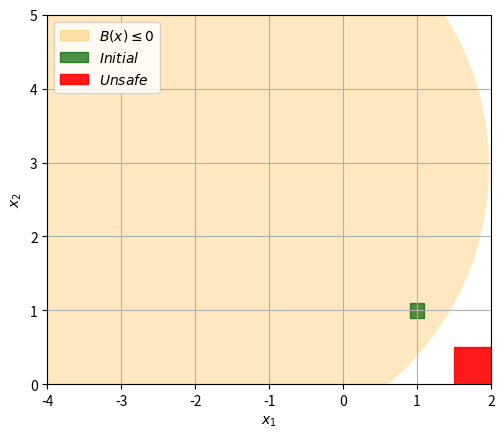

Python code for this plot: (Note: this script raises an exception after producing the figure.)
# plot the barrier certificates obtained from running the Julia script. Indices of state variables corrected by 1

import numpy as np
import itertools
from matplotlib import pyplot as plt
from matplotlib.patches import Rectangle

savetype = "png" # "svg"
def Bar2D(x): # from harder condition, 2D
    return(0.21028*x[0]**2 - 0.00375*x[0]*x[1] + 0.20497*x[1]**2 + 0.75363*x[0] - 1.19902*x[1] - 0.52708)


def plot2d(): # plot barrier above
    # initial, unsafe sets and state space
    # First 2 for x1, last 2 for x2
    Xo = [0.9,1.1, 0.9,1.1] # initial set
    Xu = [1.5,2, 0,0.5] # unsafe set
    X = [-4,2, 0,5] # state space

    n = 100 # number of sampled points
    x1,x2 = np.linspace(X[0],X[1],n+1), np.linspace(X[2],X[3],n+1)
    X1,X2 = np.meshgrid(x1,x2)
    fig, ax = plt.subplots()
    # filled contour for 0-sublevel set of barriers (B(x) <= 0)
    ax.contourf(x1,x2, Bar2D([X1,X2]), levels = 0, colors=['orange','w'],alpha=0.25) 
    ax.add_patch(Rectangle((3,2), 0, 0, color = 'orange',alpha=0.3,label=r"$B(x)\leq 0$")) # added for legend, no rectangle plotted

    # plot initial and unsafe regions
    ax.add_patch(Rectangle((Xo[0], Xo[2]), Xo[1]-Xo[0], Xo[3]-Xo[2],color = '#006400',alpha=0.7,label=r"$Initial$"))
    ax.add_patch(Rectangle((Xu[0], Xu[2]), Xu[1]-Xu[0], Xu[3]-Xu[2],color = 'red',alpha=0.9,label=r"$Unsafe$"))
    ax.axis('scaled')
    ax.grid()
    ax.legend(loc="upper left")
    plt.xlabel(fr"$x_{1}$") # f - evaluate {}, r - latex style
    plt.ylabel(fr"$x_{2}$")
    plt.savefig(f"./media/hard_system_2d.{savetype}", bbox_inches='tight', format=savetype, dpi=1200)
    plt.show()


def Bar5D(x):  # from relaxed condition, 5D
    return(1.0e-5*x[3]**5 - 1.0e-5*x[0]**4 - 1.0e-5*x[0]**2*x[3]**2 - 1.0e-5*x[0]*x[1]*x[3]**2 - 1.0e-5*x[0]*x[2]*x[3]**2 - 2.0e-5*x[0]*x[3]**3 - 1.0e-5*x[0]*x[3]**2*x[4] - 2.0e-5*x[1]**4 - 1.0e-5*x[1]**2*x[2]**2 - 4.0e-5*x[1]**2*x[3]**2 - 1.0e-5*x[1]**2*x[4]**2 + 3.0e-5*x[1]*x[3]**3 - 2.0e-5*x[2]**4 - 4.0e-5*x[2]**2*x[3]**2 - 1.0e-5*x[2]**2*x[4]**2 + 3.0e-5*x[2]*x[3]**3 - 0.00025*x[3]**4 + 3.0e-5*x[3]**3*x[4] - 3.0e-5*x[3]**2*x[4]**2 - 1.0e-5*x[4]**4 - 1.0e-5*x[0]**3 + 1.0e-5*x[0]**2*x[2] + 3.0e-5*x[0]**2*x[3] + 2.0e-5*x[0]*x[1]**2 + 3.0e-5*x[0]*x[2]**2 + 0.00015*x[0]*x[3]**2 + 2.0e-5*x[0]*x[4]**2 + 0.00012*x[1]**3 + 5.0e-5*x[1]**2*x[3] - 1.0e-5*x[1]**2*x[4] - 1.0e-5*x[1]*x[2]*x[3] - 3.0e-5*x[1]*x[3]**2 - 1.0e-5*x[1]*x[3]*x[4] + 0.00012*x[2]**3 + 5.0e-5*x[2]**2*x[3] - 1.0e-5*x[2]**2*x[4] - 3.0e-5*x[2]*x[3]**2 - 1.0e-5*x[2]*x[3]*x[4] + 0.00112*x[3]**3 - 5.0e-5*x[3]**2*x[4] + 3.0e-5*x[3]*x[4]**2 + 7.0e-5*x[4]**3 + 5.0e-5*x[0]**2 - 3.0e-5*x[0]*x[1] - 4.0e-5*x[0]*x[2] - 9.0e-5*x[0]*x[3] - 3.0e-5*x[0]*x[4] - 0.0003*x[1]**2 + 2.0e-5*x[1]*x[2] - 0.0001*x[1]*x[3] + 2.0e-5*x[1]*x[4] - 0.00028*x[2]**2 - 8.0e-5*x[2]*x[3] + 2.0e-5*x[2]*x[4] - 0.00114*x[3]**2 - 5.0e-5*x[3]*x[4] - 0.00021*x[4]**2 - 8.0e-5*x[0] + 5.0e-5*x[1] + 4.0e-5*x[2] + 0.0002*x[3] + 5.0e-5*x[4] - 0.00026)


def plot2dproj(): # plot barrier above as 2D projection of select indices
    # initial, unsafe sets and state space
    choose2 = [[1,4],[3,4],[5,4]]
    for i in range(len(choose2)):
        nonzero_indices = list(choose2[i])
        nonzero_indices = [x - 1 for x in nonzero_indices]
        # zero_indices = list(set(all_indices).difference(nonzero_indices))
        Xomin = [0.9, 0.9, 0.9, 0.9, 0.9] # initial set (x1,x2,x3,x4,x5).
        Xomax = [1.1, 1.1, 1.1, 1.1, 1.1]
        Xumin = [1.5, 0, 0, 2.5, 0] # unsafe set
        Xumax = [2, 0.5, 0.5, 3, 0.5]
        Xmin = [-4, 0, 0, 0, 0] # state space
        Xmax = [2, 5, 5, 3, 6]
        Xo = [Xomin[nonzero_indices[0]],Xomax[nonzero_indices[0]], Xomin[nonzero_indices[1]],Xomax[nonzero_indices[1]]]
        Xu = [Xumin[nonzero_indices[0]],Xumax[nonzero_indices[0]], Xumin[nonzero_indices[1]],Xumax[nonzero_indices[1]]]
        X = [Xmin[nonzero_indices[0]],Xmax[nonzero_indices[0]], Xmin[nonzero_indices[1]],Xmax[nonzero_indices[1]]]

        n = 100 # number of sampled points
        x1,x2 = np.linspace(X[0],X[1],n+1), np.linspace(X[2],X[3],n+1)
        X1,X2 = np.meshgrid(x1,x2)
        fig, ax = plt.subplots()

        # filled contour for 0-sublevel set of barriers (B(x) <= 0)
        nz = np.zeros((n+1,n+1))
        x = [nz,nz,nz,nz,nz]
        x[nonzero_indices[0]] = X1
        x[nonzero_indices[1]] = X2
        ax.contourf(x1,x2, Bar5D(x), levels = 0, colors=['orange','w'],alpha=0.25)
        ax.add_patch(Rectangle((0,0), 0, 0, color = 'orange',alpha=0.4,label=r"$B(x)\leq 0$")) # added for legend, not plotted

        # plot initial and unsafe regions
        ax.add_patch(Rectangle((Xo[0], Xo[2]), Xo[1]-Xo[0], Xo[3]-Xo[2],color = '#006400',alpha=0.7,label=r"$Initial$"))
        ax.add_patch(Rectangle((Xu[0], Xu[2]), Xu[1]-Xu[0], Xu[3]-Xu[2],color = 'red',alpha=0.9,label=r"$Unsafe$"))
        ax.axis('scaled')
        ax.grid()
        ax.legend(loc="best")
        plt.xlabel(fr"$x_{nonzero_indices[0]+1}$")
        plt.ylabel(fr"$x_{nonzero_indices[1]+1}$")
        plt.savefig(f"./media/projected_system_{nonzero_indices[0]+1}_{nonzero_indices[1]+1}.{savetype}", bbox_inches='tight', format=savetype, dpi=1200)
        plt.show()

plot2d() # plot barrier for 2D system
plot2dproj() # plot barrier for 5D system as 2D projection